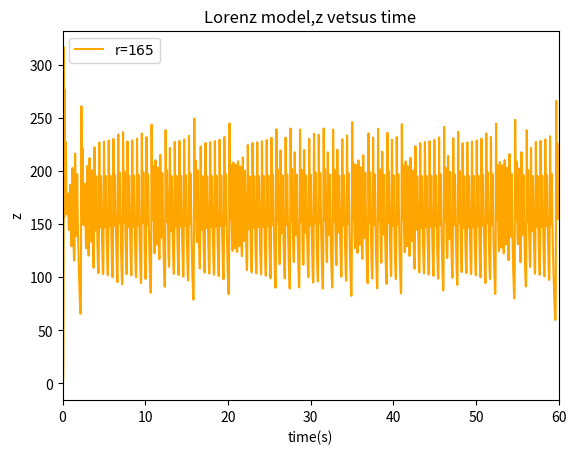

Write the Python code that produced this figure.
# -*- coding: utf-8 -*-
"""
Created on Sun Jun 12 13:54:17 2016

@author: Memorieddd
"""

import math
import matplotlib.pyplot as plt

a=10
b=8./3.

class Position():
    def __init__(self,_r,_x0=1,_y0=0,_z0=0,_t0=0,_time=60,_dt=0.0001):
        self.x=[_x0]
        self.y=[_y0]
        self.z=[_z0]
        self.t=[_t0]
        self.r=_r
        self.time=_time
        self.dt=_dt
        self.n=int(self.time/self.dt)
    def calculate(self):
        for i in range(self.n):
            self.x.append(self.x[-1]+a*(self.y[-1]-self.x[-1])*self.dt)
            self.y.append(self.y[-1]+(-self.x[-2]*self.z[-1]+self.r*self.x[-2]-self.y[-1])*self.dt)
            self.z.append(self.z[-1]+(self.x[-2]*self.y[-2]-b*self.z[-1])*self.dt)
            self.t.append(self.t[-1]+self.dt)
    def plot(self,color):
        plt.plot(self.t,self.z,color,label='r=$%d$'%self.r)
A=Position(165)
A.calculate()
A.plot('orange')
'''B=Position(160)
B.calculate()
B.plot('g-')
C=Position(170)
C.calculate()
C.plot('b-')'''

plt.title('Lorenz model,z vetsus time')
plt.xlabel('time(s)')
plt.ylabel('z')
plt.xlim(0,60)
plt.legend(loc='upper left')
plt.savefig('lorenz1.png')
plt.show()
'''
import math
import matplotlib.pyplot as plt

a=10
b=8./3.

class Position():
    def __init__(self,_r,_x0=1,_y0=0,_z0=0,_t0=0,_time=60,_dt=0.0001):
        self.x=[_x0]
        self.y=[_y0]
        self.z=[_z0]
        self.t=[_t0]
        self.r=_r
        self.time=_time
        self.dt=_dt
        self.n=int(self.time/self.dt)
    def calculate(self):
        for i in range(self.n):
            self.x.append(self.x[-1]+a*(self.y[-1]-self.x[-1])*self.dt)
            self.y.append(self.y[-1]+(-self.x[-2]*self.z[-1]+self.r*self.x[-2]-self.y[-1])*self.dt)
            self.z.append(self.z[-1]+(self.x[-2]*self.y[-2]-b*self.z[-1])*self.dt)
            self.t.append(self.t[-1]+self.dt)
    def plot_zx(self,color):
        plt.plot(self.x,self.z,color)
    def plot_zy(self,color):
        plt.plot(self.y,self.z,color)
fig=plt.figure(figsize=(8,12))
ax1=plt.subplot(211)
A=Position(160)
A.calculate()
A.plot_zx('r-')
plt.title('Phase space plot:z vetsus x')
plt.xlabel('x')
plt.ylabel('z')
plt.legend()

ax2=plt.subplot(212)
B=Position(25)
B.calculate()
B.plot_zy('r-')
plt.title('Phase space plot:z vetsus y')
plt.xlabel('y')
plt.ylabel('z')
plt.legend()


plt.savefig('lorenz2.png')
plt.show()
'''
'''
import matplotlib.pyplot as plt

a=10
b=8./3.

class Position():
    def __init__(self,_r,_x0=1,_y0=0,_z0=0,_t0=0,_time=500,_dt=0.0001):
        self.x=[_x0]
        self.y=[_y0]
        self.z=[_z0]
        self.t=[_t0]
        self.r=_r
        self.time=_time
        self.dt=_dt
        self.n=int(self.time/self.dt)
    def calculate(self):
        for i in range(self.n):
            self.x.append(self.x[-1]+a*(self.y[-1]-self.x[-1])*self.dt)
            self.y.append(self.y[-1]+(-self.x[-2]*self.z[-1]+self.r*self.x[-2]-self.y[-1])*self.dt)
            self.z.append(self.z[-1]+(self.x[-2]*self.y[-2]-b*self.z[-1])*self.dt)
            self.t.append(self.t[-1]+self.dt)
    def plot_zy(self):
        y_section=[]
        z_section=[]
        for i in range(len(self.t)):
            if abs(self.x[i]-0.)<4E-3:
                y_section.append(self.y[i])
                z_section.append(self.z[i])
        plt.plot(y_section,z_section,'ok',markersize=2)
    def plot_zx(self):
        x_section=[]
        z_section=[]
        for i in range(len(self.t)):
            if abs(self.y[i]-0.)<4E-3:
                x_section.append(self.x[i])
                z_section.append(self.z[i])
        plt.plot(x_section,z_section,'ok',markersize=2)

plt.figure(figsize=(8,8))
a1=plt.subplot(211)
A=Position(160)
A.calculate()
A.plot_zy()
plt.title('Phase space plot:r=160 z vetsus y when x=0')
plt.xlabel('y')
plt.ylabel('z')
plt.ylim(0,30)
plt.xlim(-10,10)
plt.legend()

a2=plt.subplot(212)
B=Position(160)
B.calculate()
B.plot_zx()
plt.title('Phase space plot:r=160 z vetsus x when y=0')
plt.xlabel('x')
plt.ylabel('z')
plt.ylim(0,40)
plt.xlim(-20,20)
plt.legend()

plt.savefig('lorenz3.png')
plt.show()
'''